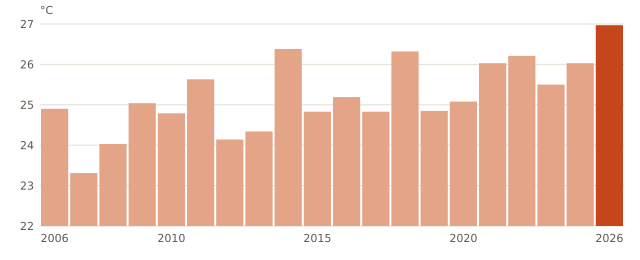

The data file committed next to this chart (first rows):
anio, media_mensual_C
2006, 24.9
2007, 23.31
2008, 24.03
2009, 25.04
2010, 24.79
2011, 25.63
2012, 24.14
2013, 24.34
2014, 26.38
2015, 24.83
2016, 25.19
2017, 24.83
2018, 26.32
2019, 24.85
2020, 25.08
2021, 26.03
2022, 26.21
2024, 25.5
2025, 26.03
2026, 26.97
